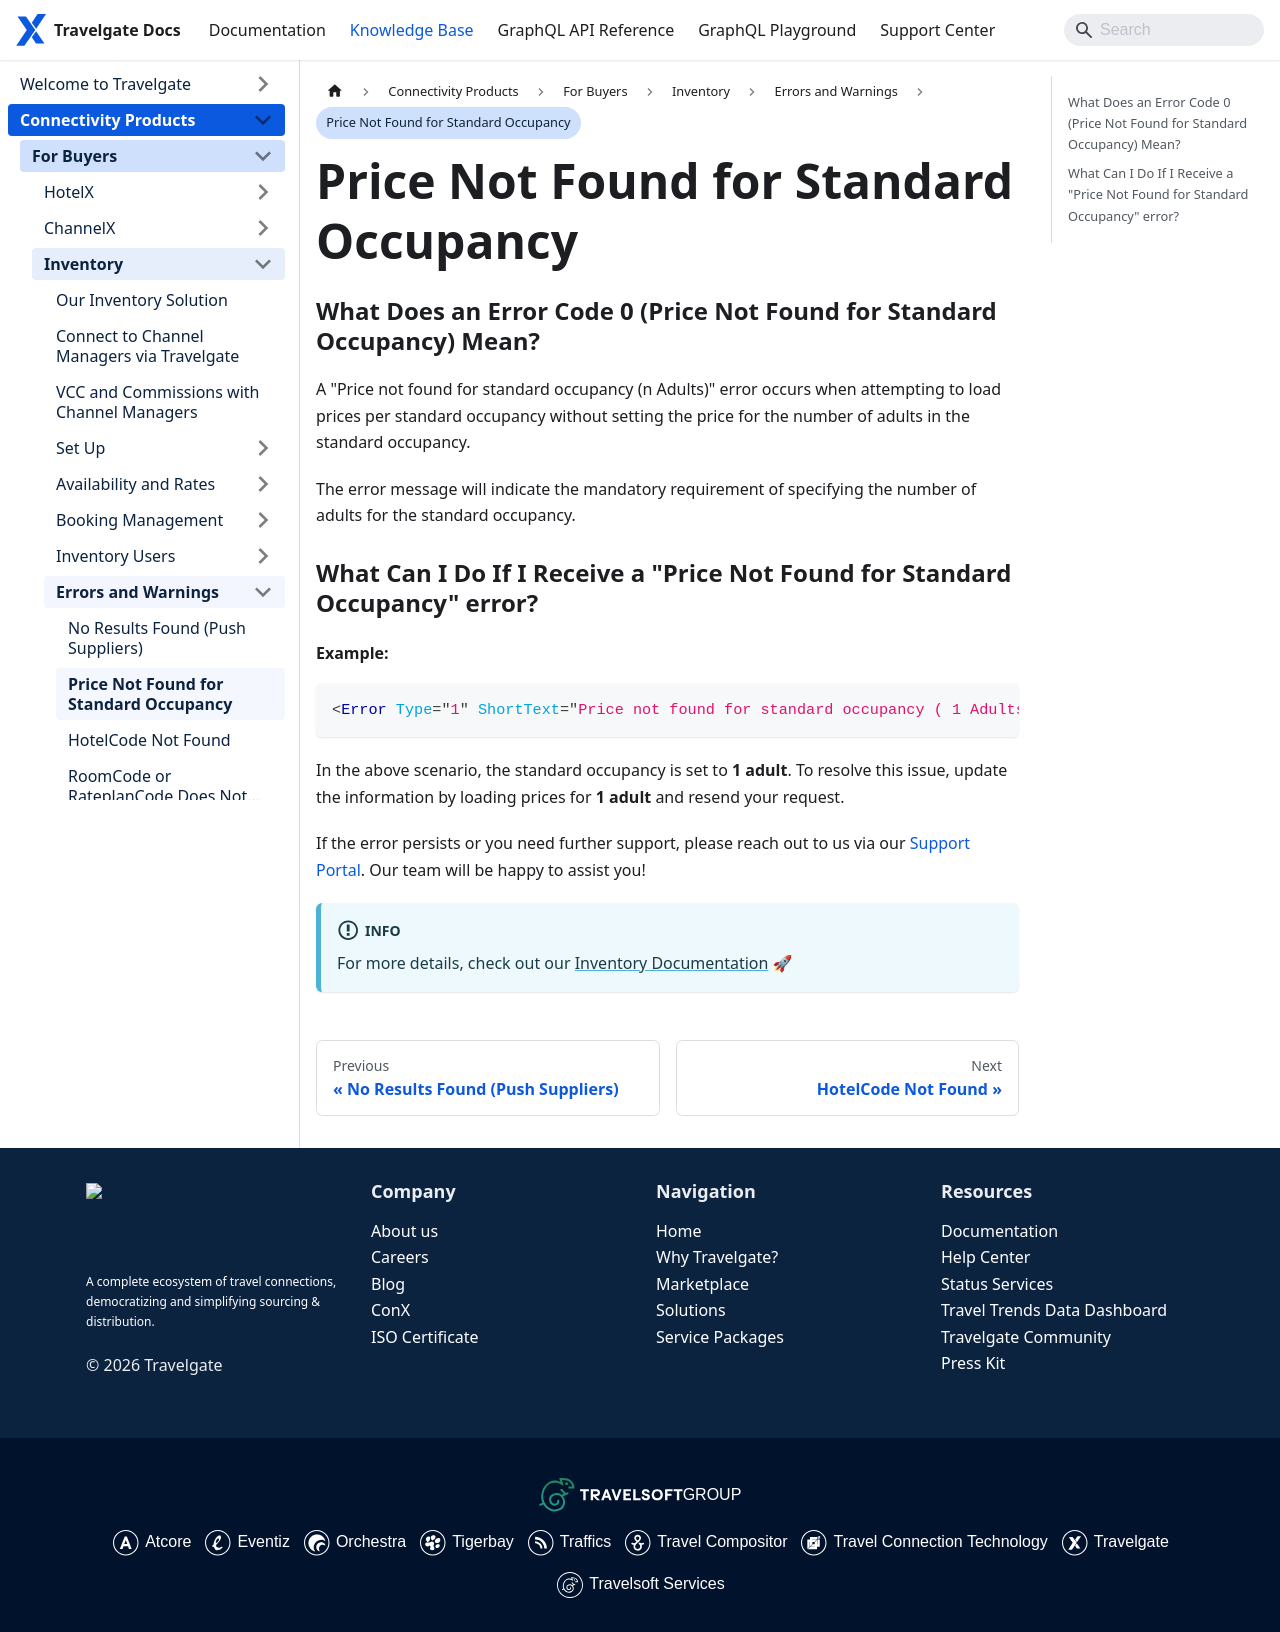

repository: Travelgate/documentation · page: kb/connectivity-products/for-buyers/inventory/errors-and-warnings/error-code-0-price-not-found-for-standard-occupancy/index.html · generator: docusaurus

---
sidebar_position: 3
---

# Price Not Found for Standard Occupancy

### What Does an Error Code 0 (Price Not Found for Standard Occupancy) Mean? 
A "Price not found for standard occupancy (n Adults)" error occurs when attempting to load prices per standard occupancy without setting the price for the number of adults in the standard occupancy.

The error message will indicate the mandatory requirement of specifying the number of adults for the standard occupancy.

### What Can I Do If I Receive a "Price Not Found for Standard Occupancy" error? 
#### Example:

```xml
<Error Type="1" ShortText="Price not found for standard occupancy ( 1 Adults)." Code="0">Price not found for standard occupancy ( 1 Adults).</Error>
```

In the above scenario, the standard occupancy is set to **1 adult**. To resolve this issue, update the information by loading prices for **1 adult** and resend your request.

If the error persists or you need further support, please reach out to us via our [Support Portal](https://app.travelgate.com/support). Our team will be happy to assist you!

:::info
For more details, check out our [Inventory Documentation](/docs/apps/inventory/quickstart) 🚀
:::
